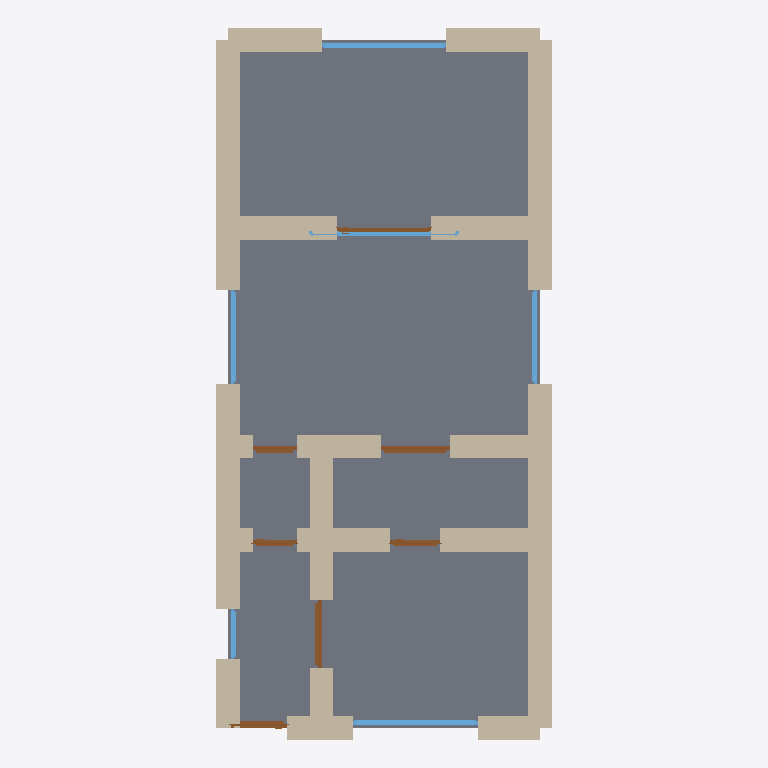
Plan cut of the same IFC building model at storey 'Begane Grond' (level 0.00 m, cut at 1.40 m), seen from above with north up, elements coloured by IFC class: 22 walls (beige), 7 doors (brown), 6 windows (light blue), 1 slab (grey). Cut surfaces are drawn darker.
Extent 5.4 m × 11.4 m × 6.2 m (x, y, z). Storeys (2): Begane Grond at 0.00 m; Eerste Verdieping at 3.00 m. Elements (70): 44 IfcWall, 12 IfcDoor, 12 IfcWindow, 2 IfcSlab.

HEADER;
FILE_DESCRIPTION(('ViewDefinition[DesignTransferView]'),'2;1');
FILE_NAME('/dev/null','2026-05-05T15:03:13+05:30',(''),(''),'IfcOpenShell 0.8.5','IfcOpenShell 0.8.5','Nobody');
FILE_SCHEMA(('IFC4'));
ENDSEC;
DATA;
#1=IFCPROJECT('194g3bPuPE9O_j5ybyR_vh',$,'An Amsterdam Jordaan trapgevel-pand compact apartment — typi',$,$,$,$,(#10),#5);
#12=IFCSITE('156XZ6BE9EtfkpNK4wYYgf',$,'Site',$,$,$,$,$,$,$,$,$,$,$);
#13=IFCBUILDING('3T8o1nO8n7jvr6zYQseANl',$,'Building',$,$,$,$,$,$,$,$,$);
#16=IFCBUILDINGSTOREY('3zShGczV93EuSuDgUIP$R1',$,'Begane Grond',$,$,#22,$,$,$,$);
#1608=IFCBUILDINGSTOREY('0MTkYJZJzEHumytExkD8oP',$,'Eerste Verdieping',$,$,#1613,$,$,$,$);
#1590=IFCSLAB('10pTN42Bv8P9FFRL_10hQm',$,'Floor',$,$,#1607,#1602,$,.FLOOR.);
#68=IFCWALL('3ZB$Iyi6TEm8MXFhL_VhbT',$,'Exterior Wall',$,$,#89,#84,$,$);
#90=IFCWALL('0icJR8oin1mPCao4SrG6Xv',$,'Exterior Wall',$,$,#111,#106,$,$);
#156=IFCWALL('1wujlLP8H6RhMnfqz2RVO0',$,'Exterior Wall',$,$,#177,#172,$,$);
#178=IFCWALL('1zKZMHDYj4JOjfdpBtF8Ky',$,'Exterior Wall',$,$,#199,#194,$,$);
#464=IFCWALL('3RIRM$nlX5Wvdh837XWol6',$,'Interior Wall',$,$,#485,#480,$,$);
#486=IFCWALL('2W6ySzXkb24ADEHRYrL0uo',$,'Interior Wall',$,$,#507,#502,$,$);
#134=IFCWALL('1Enacz0B98SRa38utnyKiF',$,'Exterior Wall',$,$,#155,#150,$,$);
#112=IFCWALL('1B9nk$mzHB2xU5L_1qjU$V',$,'Exterior Wall',$,$,#133,#128,$,$);
#310=IFCWALL('25D1DGEWz86ePhY1L_Dlsj',$,'Interior Wall',$,$,#331,#326,$,$);
#420=IFCWALL('1OxbY50NX9sw6qpum3E38j',$,'Interior Wall',$,$,#441,#436,$,$);
#354=IFCWALL('1QOnwFf550ngORX25cgOQW',$,'Interior Wall',$,$,#375,#370,$,$);
#200=IFCWALL('3BvFFimVTBlBwXoKSxY_BT',$,'Exterior Wall',$,$,#221,#216,$,$);
#23=IFCWALL('3O10jMPwbEt9XWBgO0piZ4',$,'Exterior Wall',$,$,#45,#39,$,$);
#332=IFCWALL('2gfcicywLDWQvUTtFLovVx',$,'Interior Wall',$,$,#353,#348,$,$);
#46=IFCWALL('1kWlqQA4HC7RzIbiq3_UP$',$,'Exterior Wall',$,$,#67,#62,$,$);
#244=IFCWALL('2$OBw8CK1At8c1utRecHU9',$,'Interior Wall',$,$,#265,#260,$,$);
#442=IFCWALL('00iF3fVezBqfxmrlVcghnE',$,'Interior Wall',$,$,#463,#458,$,$);
#222=IFCWALL('3JusP8H1rAFBuM8xkatuZJ',$,'Interior Wall',$,$,#243,#238,$,$);
#1103=IFCWINDOW('1MCyj2obPAiuIVo$LArzZY',$,'Window',$,$,#1157,#1152,$,1.2,2.0,$,$,$);
#1323=IFCWINDOW('1Tas4ZS6b3sxgudzxolv1I',$,'Window',$,$,#1377,#1372,$,1.2,2.0,$,$,$);
#376=IFCWALL('07N__BQsPF4OZsPwCszuWJ',$,'Interior Wall',$,$,#397,#392,$,$);
#933=IFCDOOR('0gxGuzD5H0yO9OiryQj6eC',$,'Door',$,$,#1017,#1012,$,2.1,1.1,$,$,$);
#1213=IFCWINDOW('35bmMoAcHE7RoRZK2Ns15a',$,'Window',$,$,#1267,#1262,$,1.2,1.5,$,$,$);
#1268=IFCWINDOW('03ZYg2QDXDwf9RmZehhHwc',$,'Window',$,$,#1322,#1317,$,1.2,1.5,$,$,$);
#593=IFCDOOR('0GohBwb0b5tfiPb7ffI2P0',$,'Door',$,$,#677,#672,$,2.1,1.1,$,$,$);
#266=IFCWALL('3iWdzCruPDDgBYHyje15uV',$,'Interior Wall',$,$,#287,#282,$,$);
#1158=IFCWINDOW('2LkByHHhzD3OsPIzwoOEqt',$,'Window',$,$,#1212,#1207,$,1.2,2.4,$,$,$);
#1018=IFCDOOR('2NxPITa_D82OgyApdk1fXC',$,'Door',$,$,#1102,#1097,$,2.1,1.5,$,$,$);
#508=IFCDOOR('232nc2ys55Mhb4aZl$lXby',$,'Door',$,$,#592,#587,$,2.1,0.9,$,$,$);
#288=IFCWALL('1SnylxhfXBGuO_GxTt426T',$,'Interior Wall',$,$,#309,#304,$,$);
#398=IFCWALL('30XMQdD0b4dRX$F7EeEK0K',$,'Interior Wall',$,$,#419,#414,$,$);
#763=IFCDOOR('0Z4yvRqZn52vQ0$DlsNaY1',$,'Door',$,$,#847,#842,$,2.1,0.8,$,$,$);
#848=IFCDOOR('2EwmEfVS11WOv0b1yDwxSk',$,'Door',$,$,#932,#927,$,2.1,0.7,$,$,$);
#678=IFCDOOR('2Gn7ILyHL499R3scj7_Nhr',$,'Door',$,$,#762,#757,$,2.1,0.7,$,$,$);
#1378=IFCWINDOW('1P4r9lne16EhLUx$F6npeq',$,'Window',$,$,#1432,#1427,$,1.2,0.8,$,$,$);
ENDSEC;
